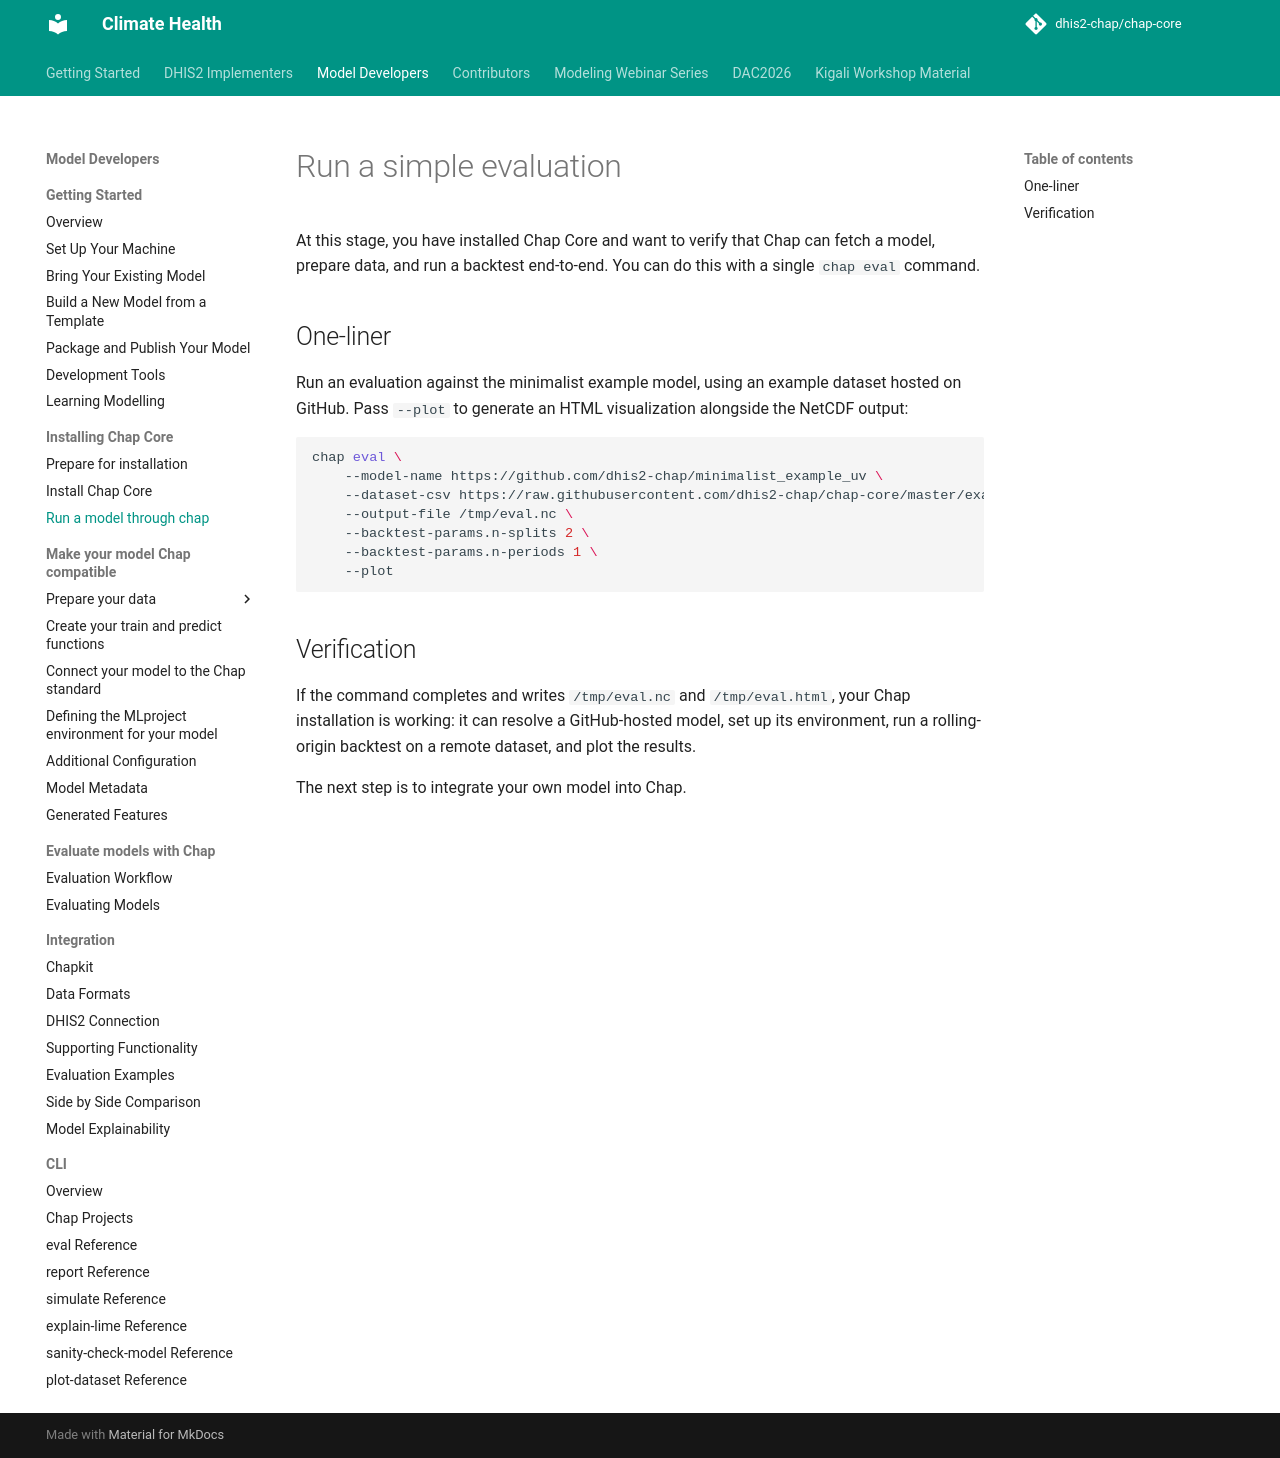

repository: dhis2-chap/chap-core · page: chap-cli/minimalist-example.html · generator: mkdocs

# Run a simple evaluation

At this stage, you have installed Chap Core and want to verify that Chap can fetch a model, prepare data, and run a backtest end-to-end. You can do this with a single `chap eval` command.

## One-liner

Run an evaluation against the minimalist example model, using an example dataset hosted on GitHub. Pass `--plot` to generate an HTML visualization alongside the NetCDF output:

```bash
chap eval \
    --model-name https://github.com/dhis2-chap/minimalist_example_uv \
    --dataset-csv https://raw.githubusercontent.com/dhis2-chap/chap-core/master/example_data/laos_subset.csv \
    --output-file /tmp/eval.nc \
    --backtest-params.n-splits 2 \
    --backtest-params.n-periods 1 \
    --plot
```

## Verification

If the command completes and writes `/tmp/eval.nc` and `/tmp/eval.html`, your Chap installation is working: it can resolve a GitHub-hosted model, set up its environment, run a rolling-origin backtest on a remote dataset, and plot the results.

The next step is to integrate your own model into Chap.
